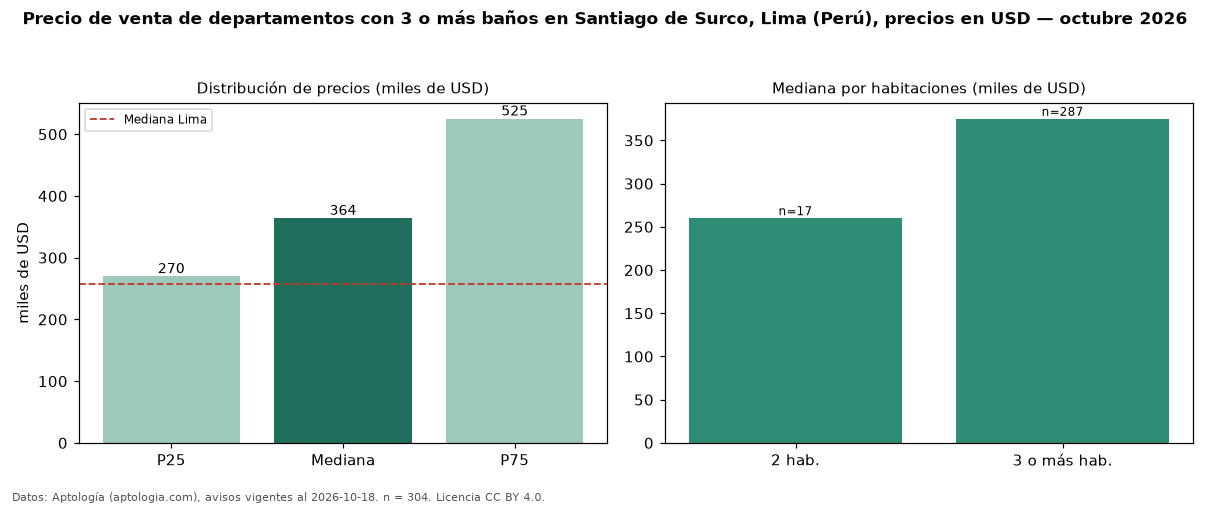

The data file committed next to this chart (first rows):
seccion, metrica, valor, moneda, n
filtro, ban3, con 3 o más baños, , 304
precio, p25, 269750, USD, 304
precio, mediana, 364000, USD, 304
precio, p75, 525000, USD, 304
precio, minimo, 125000, USD, 304
precio, maximo, 1538500, USD, 304
m2, mediana_precio_m2, 1975, USD, 302
m2, area_mediana_m2, 193.5, m2, 302
admin, mediana_admin_mes, 500.0, USD, 38
banos, mediana_banos, 3.0, , 
parqueadero, pct_con_parqueadero, 100.0, %, 283
habitaciones, 2, 260000, USD, 17
habitaciones, 3+, 375000, USD, 287
ciudad, mediana_ciudad_referencia, 258023, USD, 
ciudad, mediana_m2_ciudad, 2305, USD, 
fuente, fecha_datos, 2026-10-18, , 
fuente, atribucion, https://www.aptologia.com/pe/venta/lima/…, , 
fuente, licencia, CC BY 4.0, , 
